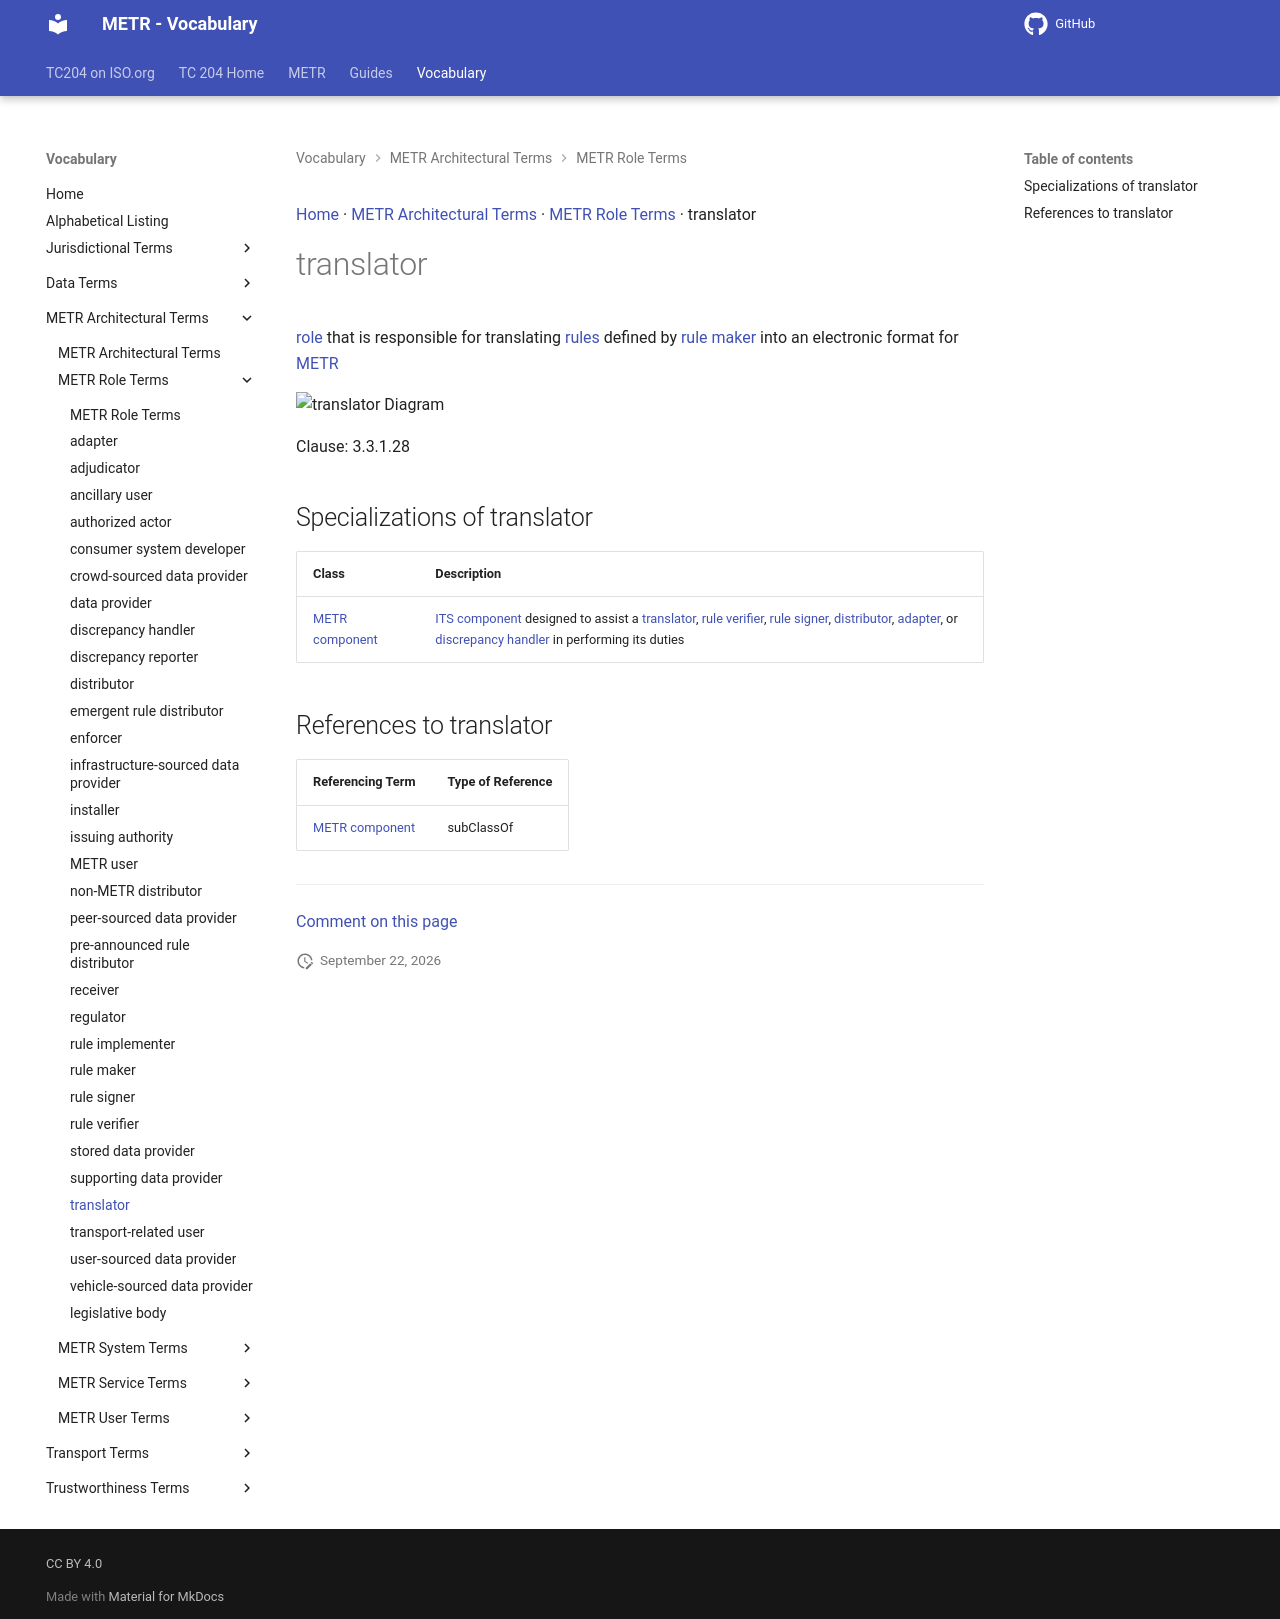

repository: ISO-TC204/iso24315-vocab · page: v1.1.0-alpha.1/terms/translator/index.html · generator: mkdocs

[Home](../index.md) · [METR Architectural Terms](groups/METR Architectural Terms.md) · [METR Role Terms](patterns/METR Role Terms.md) · translator

# translator

[role](https://isotc204.org/iso14812/terms/role/) that is responsible for translating [rules](rule.md) defined by [rule maker](rule maker.md) into an electronic format for [METR](METR.md)

<object type="image/svg+xml" data="../../diagrams/translator.dot.svg">
    <img alt="translator Diagram" src="../../diagrams/translator.dot.png" /> <!-- Fallback for non-SVG browsers -->
</object>

Clause: 3.3.1.28

## Specializations of translator

| Class | Description |
| --- | --- |
| [METR component](METR component.md) | [ITS component](https://isotc204.org/iso14812/terms/ITS component/) designed to assist a [translator](translator.md), [rule verifier](rule verifier.md), [rule signer](rule signer.md), [distributor](distributor.md), [adapter](adapter.md), or [discrepancy handler](discrepancy handler.md) in performing its duties |

## References to translator

| Referencing Term | Type of Reference |
| --- | --- |
| [METR component](METR component.md) | subClassOf |


---

[Comment on this page](https://github.com/ISO-TC204/iso24315-vocab/issues/new?template=page-feedback.yml&title=%5BPage+feedback%5D+translator&page-title=translator&page-path=terms%2Ftranslator.md)
